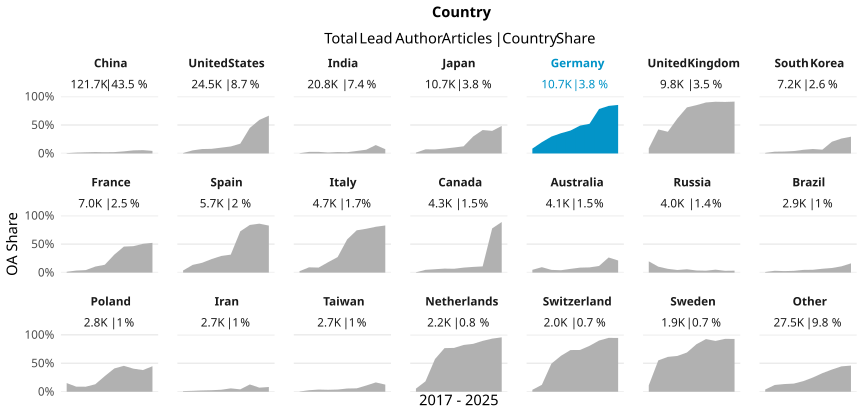

Data behind this chart, as committed beside it:
country_name_fct, cr_year, articles, cc_total, prop
China, '17, 9068, 50, 0.005514
China, '18, 10442, 161, 0.01542
China, '19, 11891, 241, 0.02027
China, '20, 12515, 306, 0.02445
China, '21, 12683, 276, 0.02176
China, '22, 12989, 312, 0.02402
China, '23, 13385, 494, 0.03691
China, '24, 13024, 712, 0.05467
China, '25, 13809, 810, 0.05866
China, '26, 11924, 541, 0.04537
United States, '17, 3152, 26, 0.008249
United States, '18, 3004, 164, 0.05459
United States, '19, 2962, 230, 0.07765
United States, '20, 3119, 254, 0.08144
United States, '21, 2533, 259, 0.1023
United States, '22, 2115, 260, 0.1229
United States, '23, 1897, 327, 0.1724
United States, '24, 2023, 908, 0.4488
United States, '25, 2005, 1182, 0.5895
United States, '26, 1682, 1118, 0.6647
India, '17, 1593, 7, 0.004394
India, '18, 1658, 46, 0.02774
India, '19, 1659, 47, 0.02833
India, '20, 1739, 29, 0.01668
India, '21, 1779, 45, 0.0253
India, '22, 1989, 44, 0.02212
India, '23, 2341, 103, 0.044
India, '24, 2531, 167, 0.06598
India, '25, 2881, 426, 0.1479
India, '26, 2651, 198, 0.07469
Japan, '17, 1194, 18, 0.01508
Japan, '18, 1121, 81, 0.07226
Japan, '19, 1066, 76, 0.07129
Japan, '20, 1194, 103, 0.08626
Japan, '21, 1098, 115, 0.1047
Japan, '22, 1097, 138, 0.1258
Japan, '23, 981, 292, 0.2977
Japan, '24, 1037, 427, 0.4118
Japan, '25, 1051, 417, 0.3968
Japan, '26, 901, 436, 0.4839
Germany, '17, 1325, 113, 0.08528
Germany, '18, 1249, 248, 0.1986
Germany, '19, 1247, 370, 0.2967
Germany, '20, 1186, 422, 0.3558
Germany, '21, 1130, 455, 0.4027
Germany, '22, 1061, 519, 0.4892
Germany, '23, 903, 471, 0.5216
Germany, '24, 966, 755, 0.7816
Germany, '25, 919, 768, 0.8357
Germany, '26, 728, 621, 0.853
United Kingdom, '17, 1278, 114, 0.0892
United Kingdom, '18, 1164, 491, 0.4218
United Kingdom, '19, 1171, 447, 0.3817
United Kingdom, '20, 1174, 721, 0.6141
United Kingdom, '21, 1049, 849, 0.8093
United Kingdom, '22, 914, 776, 0.849
United Kingdom, '23, 818, 733, 0.8961
United Kingdom, '24, 779, 708, 0.9089
United Kingdom, '25, 793, 718, 0.9054
United Kingdom, '26, 642, 585, 0.9112
... 150 more rows
